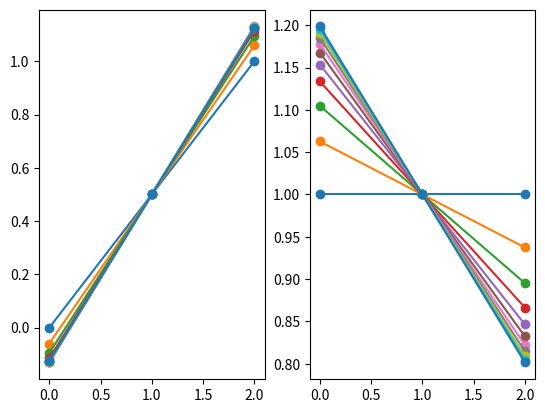

Source code (Python):
#!/usr/bin/env python3

import time
import datetime
import numpy as np
import scipy as sp
import scipy.optimize as opt
from collections import namedtuple
import matplotlib.pyplot as plt
import sympy as sym
from scipy import sparse as sp
def mass_matrix(N):
  '''
  Creates a sparse diagonal matrix of the mass matrix.
  '''
  h = 1/(N)
  # Create the mass matrix
  d_main = 4/3 * np.ones((N+1)) # Diagonal Entries
  d_off  = 1/3 * np.ones((N+1)) # Off diagonals
  M = sp.spdiags([d_off, d_main, d_off], [-1,0,1], (N+1), (N+1), format='csc')
  M[0,0] /= 2
  M[-1,-1] /= 2
  B = sp.csc_matrix((2*(N+1),2*(N+1)))
  B[:N+1,:N+1] = M
  B[N+1:,N+1:] = M
  return B*h/2
def parseBC(BC):
  boundary = namedtuple('boundary', ['ltype', 'lvalue', 'rtype', 'rvalue'])
  parsed = boundary(BC[0], BC[1], BC[2], BC[3])
  return parsed
def quadmaker(N, p):
  """
  Return quadrature points, weights, basis functions, and basis derivatives
  for order p
  """
  #[xq, wq] = np.polynomial.legendre.leggauss(p)
  xq = np.array([-1,1])
  wq = np.array([1,1])
  xd = np.linspace(-1,1,p)
  b    = np.zeros((p,p))
  dbdx = np.zeros((p,p))
  gn = np.zeros((N+1,p),dtype='int')
  gn[0,:] = [i for i in range(p)]
  for i in range(1,N+1):
    gn[i,:] = gn[i-1]+1
  for i in range(p):
    NUM = 1
    DEN = 1
    for j in range(p):
      if j != i:
        NUM *= xq - xd[j]
        DEN *= xd[i] - xd[j]
    b[:,i] = NUM/DEN
  for i in range(p):
    SUM = 0
    DEN = 1
    for j in range(p):
      if j != i:
        NUM = 1
        for k in range(p):
          if k!=i and k!=j:
            NUM *= xq - xd[k]
        SUM += NUM
        DEN *= xd[i]-xd[j]
    dbdx[:,i] = SUM/DEN
  return xq,wq,b,dbdx,gn
  
class fem:
  def __init__(self, kE, kT, aE, aT, bE, bT, BCE, BCT, qE, qT, N, meth='CN', mini='krylov', verbose=False):
    """
      Solves (d/dt - ∇·kE∇) E + a(E) + b(T) = qE(T,E)
             (d/dt - ∇·kT∇) T + b(E) + a(T) = qT(T,E)
    """
    self.kE = kE
    self.kT = kT
    self.aE = aE
    self.aT = aT
    self.bE = bE
    self.bT = bT
    self.qE = qE
    self.qT = qT
    #self.mass = np.array(mass_matrix(N).todense())
    self.N = N
    self.dx = 1/N
    self.x = np.linspace(0,1,N+1)

    self.BC = (parseBC(BCE), parseBC(BCT))

    self.qorder = 2
    [self.xq, self.wq, self.b, self.dbdx, self.gn] = quadmaker(self.N, self.qorder)

    if meth == 'CN':
      self.TR_residual = self.CN_TR_residual
    elif meth == 'FE':
      raise NotImplementedError('Forward Euler not implemented')
    elif meth == 'BE':
      raise NotImplementedError('Backward Euler not implemented')
    else:
      raise IOError('Unknown method "%s"'%(meth))
    
    if mini == 'leastsqs':
      self.mini = opt.leastsq
    elif mini == 'krylov':
      self.mini = lambda f, u, args: opt.root(f, u, args=args, method='krylov')
    elif mini == 'hybr':
      self.mini = lambda f, u, args: opt.root(f, u, args=args, method='hybr')
    else:
      raise IOError('Unknown minimizing routine "%s"'%(mini))

    self.verbose = verbose
  def SS_residual(self, u, t, u_for=None, adj=1):
    F = np.zeros(2*(self.N+1))
    for i in range(self.N): # Parallel?
      gnE = np.array([i,i+1])
      gnT = gnE + (self.N+1)
      x0 = self.x[i]
      x1 = self.x[i+1]
      jacob = (x1-x0)/2
      xq = self.xq + sum(self.x[i:i+2])/2
      local_E    = np.dot(self.b, u[gnE])   # if u_for==None else np.dot(self.b, u_for[gnE])   
      local_T    = np.dot(self.b, u[gnT])   # if u_for==None else np.dot(self.b, u_for[gnT])   
      local_dEdx = np.dot(self.dbdx, u[gnE])# if u_for==None else np.dot(self.dbdx, u_for[gnE])
      local_dTdx = np.dot(self.dbdx, u[gnT])# if u_for==None else np.dot(self.dbdx, u_for[gnT])
      local_aE   = self.wq*self.aE(xq, t, local_E)#*jacob
      local_aT   = self.wq*self.aT(xq, t, local_T)#*jacob
      local_bE   = self.wq*self.bE(xq, t, local_T)#*jacob
      local_bT   = self.wq*self.bT(xq, t, local_E)#*jacob
      local_qE   = self.wq*self.qE(xq, t)         #*jacob
      local_qT   = self.wq*self.qT(xq, t)         #*jacob
      #print(local_aT, local_bT, - local_qT)
      #print(self.bT(xq[1], t, local_E), xq, local_E)
      #print(self.qT(xq[1], t), -xq[1]**2+1)
      #oia=input("Pause")
      local_F = np.zeros((2,self.qorder))
      #print(gnE)
      for j in range(self.qorder):
        local_F[0,j] =  sum((adj*local_aE + adj*local_bE - local_qE)*self.b[:,j]) + adj*np.dot(self.wq*local_dEdx, self.dbdx[:,j])/jacob
        local_F[1,j] =  sum((adj*local_aT + adj*local_bT - local_qT)*self.b[:,j]) + adj*np.dot(self.wq*local_dTdx, self.dbdx[:,j])/jacob
      F[gnE] += local_F[0,:]
      F[gnT] += local_F[1,:]
    F[1:N] *= 1/2
    F[N+2:-1] *= 1/2
    for physics in [0,1]:
      start = physics * (self.N+1)
      end = start + self.N
      if self.BC[physics].ltype == 0:
        F[start] -= self.BC[physics].lvalue(t)
      elif self.BC[physics].ltype == 1:
        F[start] += 1/2 * u[start] - 2*self.BC[physics].lvalue(t)
      elif self.BC[physics].ltype == 2:
        F[start]  = u[start] - self.BC[physics].lvalue(t)
      if self.BC[physics].rtype == 0:
        F[end] -= self.BC[physics].rvalue(t)
      elif self.BC[physics].rtype == 1:
        F[end] += 1/2 * u[end] - 2*self.BC[physics].rvalue(t)
      elif self.BC[physics].rtype == 2:
        F[end]  = u[end] - self.BC[physics].rvalue(t)
    return -F

  def CN_TR_residual(self, u1, u0, t, dt, old_res=None):
    if old_res == None:
      old_res = self.SS_residual(u0, t+dt, None)
    return (u1-u0) - 1/2 * dt * (old_res+self.SS_residual(u1, t, None))
  def CNadj_TR_residual(self, u1, u0, t, dt, old_res=None, u_for=None):
    if old_res == None:
      old_res = self.SS_residual(u0, t-dt, u_for)
    return (u1-u0) - 1/2 * dt * (old_res+self.SS_residual(u1, t, u_for))
  def CN_for(self, u0, dts):
    if self.verbose:
      start_time = time.time()
      print('Beginning solve')
    u = np.empty(((self.N+1)*2, len(dts)+1))
    t_cur = 0
    u[:,0] = u0
    for i in range(1, len(dts)+1):
      old_res = self.SS_residual(u[:,i-1], t_cur)
      t_cur += dts[i-1]
      if self.verbose:
        step_time = time.time()
      TR_Residual = lambda u1: (u1 - u[:,i-1]) - 1/2 * dts[i-1] * (self.SS_residual(u1, t_cur)+old_res)
      u[:,i] = self.mini(TR_Residual, u[:,i-1], args=()).x
      if self.verbose:
        print("  Old res", self.SS_residual(u[:,i-1], t_cur-dts[i-1]))
        print("  New res", self.SS_residual(u[:,i], t_cur))
        print("  New TR ", TR_Residual(u[:,i]))
        print("  u i-1", u[:,i-1])
        print("  u i", u[:,i])
        print('Step %i done. t_cur = %f. Step Time = %f seconds. Total Elapsed Time = %f seconds'%(i, t_cur, time.time()-step_time, time.time()-start_time))
    return u
  def CN_adj(self, u0, dts, u_for):
    if self.verbose:
      start_time = time.time()
      print('Beginning solve')
    u = np.empty(((self.N+1)*2, len(dts)+1))
    t_cur = sum(dts)
    init_res = lambda u1: dts[-1]/2*self.SS_residual(u1, t_cur, u_for[:,-1])
    u[:,-1] = self.mini(init_res, u0, args=()).x
    for i in range(len(dts)-1,-1,-1):
      if self.verbose:
        step_time = time.time()
      adjmod = 1
      if i==len(dts)-1:
        adjmod *= 1/2
      if i==0:
        adjmod *=2
      old_res = self.SS_residual(u[:,i+1], t_cur, u_for[:,i+1], adj=adjmod)
      t_cur -= dts[i]
      print("ADJMOD", adjmod)
      TR_Residual = lambda u1: (u1 - adjmod*u[:,i+1]) - dts[i]/2 * (old_res + self.SS_residual(u1, t_cur, u_for[:,i]))
      u[:,i] = self.mini(TR_Residual, u[:,i+1], args=()).x
      
      if self.verbose:
        print("  Old res", self.SS_residual(u[:,i+1], t_cur-dts[i]))
        print("  New res", self.SS_residual(u[:,i], t_cur))
        print("  u i+1", u[:,i+1])
        print("  u i", u[:,i])
        print('Step %i done. t_cur = %f. Step Time = %f seconds. Total Elapsed Time = %f seconds'%(i, t_cur, time.time()-step_time, time.time()-start_time))
    return u
def innerproduct(u, res, N, T):
  tau = 1/T
  [xq, wq] = np.polynomial.legendre.leggauss(2)
  b = np.array([(1-xq)/2, (1+xq)/2])
  qoif_t = np.zeros(T+1)
  for t in range(T+1):
    ut = u[:,t]
    for i in range(N-1):
      x0 = i/(N-1)
      x1 = (i+1)/(N-1)
      jacob = (x1-x0)/2
      x = (x1+x0)/2 + xq*jacob
      qoif_t[t] += jacob*sum(wq*np.dot(b, ut[i:i+2])*res(x,t))
  return tau/2*sum(qoif_t[1::] + qoif_t[0:-1])
def TS_integral(a, b):
  N = len(a)
  T = len(a[0])
  tau = 1/(T-1)
  s = np.array([spatial_integral(a[:,i], b[:,i]) for i in range(T)])
  #print("S", s)
  return time_integral(s)
def spatial_integral(a, b):
  N = len(a)
  [xq, wq] = np.polynomial.legendre.leggauss(2)
  c = np.array([(1-xq)/2, (1+xq)/2])
  ans = 0
  for i in range(N-1):
    x0 = i/(N-1)
    x1 = (i+1)/(N-1)
    jacob = (x1-x0)/2
    x = (x1+x0)/2 + xq*jacob
    ans += jacob*sum(wq*np.dot(c, a[i:i+2])*np.dot(c, b[i:i+2]))
  return ans
def time_integral(b):
  T = len(b)
  tau = 1/(T-1)
  return tau/2*sum(b[1:] + b[0:-1])

def plotter(u):
  (N, T) = (u.shape)
  N = N//2 - 1
  fig = plt.figure()
  ax1 = fig.add_subplot(121)
  ax1.set_title=('T_r')
  ax2 = fig.add_subplot(122)
  ax2.set_title=('T_mat')
  for t in range(0,T,max(1, T//10)):
    ax1.plot(u[:N+1,t], 'o-')
    ax2.plot(u[N+1:,t], 'o-')
  plt.show()
  
kE = lambda x, t, E, T: 1
kT = lambda x, t, E, T: 1
aE = lambda x,t,E:  E   
aT = lambda x,t,T:  T 
bE = lambda x,t,T: -2*T 
bT = lambda x,t,E: -E   


from sympy.parsing.sympy_parser import parse_expr
from sympy import diff
from sympy import tanh
x, t = sym.symbols("x t")
E = x# 1/2 * (1-tanh(x-5*t))
T = 1# 1/2 * (1-tanh(x-5*t))


fE_expr = diff(E,t) - diff(diff(E,x),x) + E - 2*T
fT_expr = diff(T,t) - diff(diff(T,x),x) + T - E
E_fun = sym.lambdify((x,t), E, "numpy")
T_fun = sym.lambdify((x,t), T, "numpy")
qE = sym.lambdify((x,t), fE_expr, "numpy")
qT = sym.lambdify((x,t), fT_expr, "numpy")

gradE = sym.lambdify((x,t), diff(E, x), "numpy")
gradT = sym.lambdify((x,t), diff(T, x), "numpy")

BCE = (0, lambda t: -gradE(0,t), 0, lambda t: gradE(1,t))
BCT = (0, lambda t: -gradT(0,t), 0, lambda t: gradT(1,t))

print(gradT(1,1))
print(gradT(0,1))

print("QE = ", fE_expr)
print("QT = ", fT_expr)

rE = lambda x,t: 1
rT = lambda x,t: 1

N = 2

sys = fem(kE, kT, aE, aT, bE, bT, BCE, BCT, qE, qT, N, verbose=False)

Tmax = 1
Tsteps = 10
dts = (Tmax/Tsteps) * np.ones(Tsteps)
u0 = [E_fun(i/N,0) if i<N+1 else T_fun((i-N-1)/N, 0) for i in range(N*2+2)]

u_for = sys.CN_for(u0, dts)

qoi_f_E = innerproduct(u_for[:N+1], rE, N+1, Tsteps)
qoi_f_T = innerproduct(u_for[N+1:], rT, N+1, Tsteps)


print("QoI Forward, E ", qoi_f_E)
print("QoI Forward, T ", qoi_f_T)
#
#aBCE = (0, 0, 0, 0)
#aBCT = (0, 0, 0, 0)
#asys = fem(kE, kT, aT, aE, bT, bE, aBCE, aBCT, rE, rT, N, verbose=True)
#u_adj = asys.CN_adj(np.ones(2*N+2), dts, u_for)
#
#qEArr = np.array([[qE(i/N, Tmax*t/Tsteps) for t in range(Tsteps+1)] for i in range(N+1)])
#qTArr = np.array([[qT(i/N, Tmax*t/Tsteps) for t in range(Tsteps+1)] for i in range(N+1)])
#WE  = time_integral(u_adj[N,:]  * BCE[3] - u_adj[0,:]   * BCE[1])# Spatial Concomittants
#WT  = time_integral(u_adj[-1,:] * BCT[3] - u_adj[N+1,:] * BCT[1])# Spatial Concomittants
#TWE = (spatial_integral(u_for[:N+1,-1], u_adj[:N+1,-1]) - spatial_integral(u_for[:N+1, 0], u_adj[:N+1, 0]))        # Time concomittants
#TWT = (spatial_integral(u_for[N+1:,-1], u_adj[N+1:,-1]) - spatial_integral(u_for[N+1:, 0], u_adj[N+1:, 0]))        # Time concomittants
#TSE = TS_integral(u_adj[:N+1,:], qEArr) # Time-Space integral
#TST = TS_integral(u_adj[N+1:,:], qTArr) # Time-Space integral
##
###print("qE=\n", qEArr)
###print("qT=\n", qTArr)
###print("uA=\n", u_adj)
#print("W", WE)
#print("T", TWE)
#print("<>", TSE)
#print("W", WT)
#print("T", TWT)
#print("<>", TST)
#
#qoi_a_E = TSE - TWE + WE
#qoi_a_T = TST - TWT + WT
#
#print("QoI Adjoint, E ", qoi_a_E)
#print("QoI Adjoint, T ", qoi_a_T)
#
plotter(u_for)
#plotter(u_adj)
